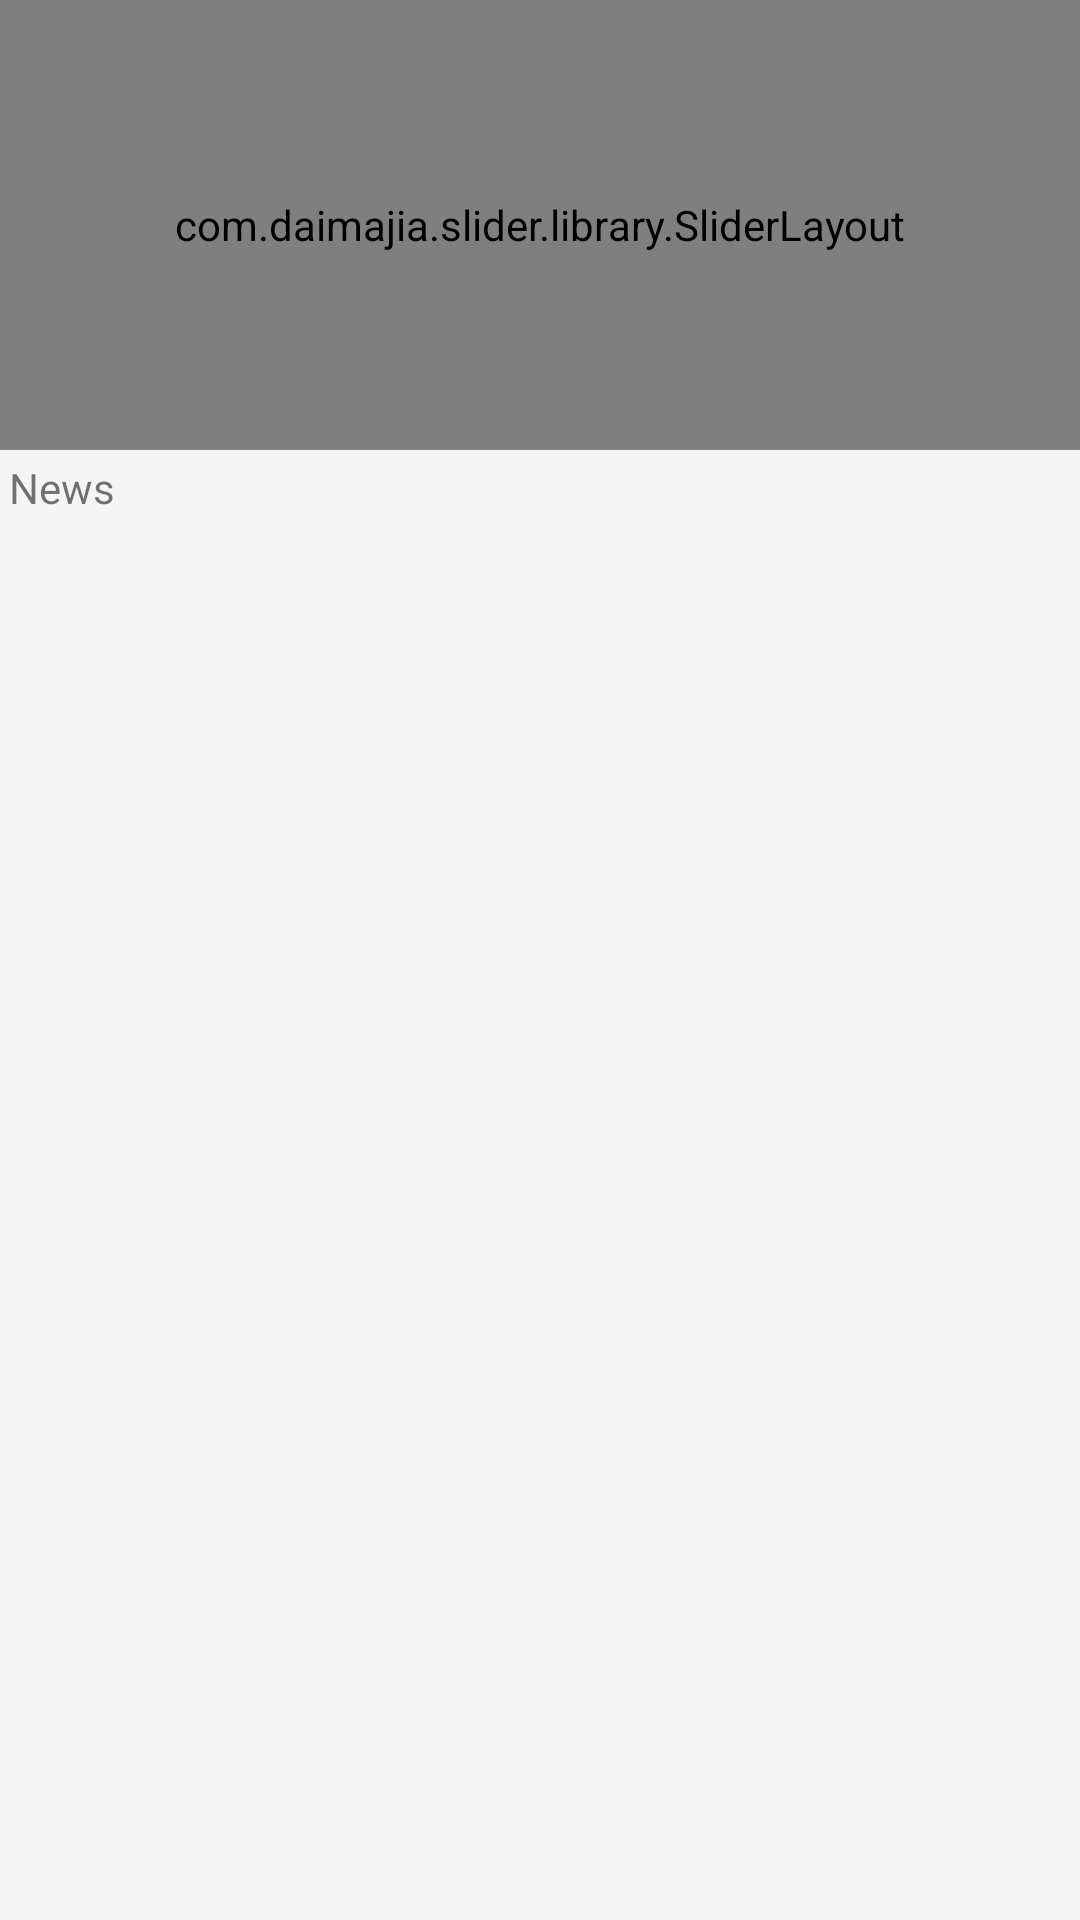

Layout XML and referenced resources for this Android screen:
<!-- AndroidManifest.xml: application theme AppTheme -->
<!-- res/layout/fragment_home.xml -->
<RelativeLayout xmlns:android="http://schemas.android.com/apk/res/android"
    xmlns:tools="http://schemas.android.com/tools"
    android:layout_width="match_parent"
    android:layout_height="match_parent"
    xmlns:app="http://schemas.android.com/apk/res-auto"
    android:background="@color/main_color_grey_100"
    tools:context="com.ytc.agendaafrica.fragments.homeFragment">

    <com.daimajia.slider.library.SliderLayout
        android:id="@+id/slider"
        android:layout_width="match_parent"
        android:layout_height="150dp"
        />

    <LinearLayout android:layout_height="match_parent"
        android:layout_width="match_parent"
        android:id="@+id/newslistcontainer"
        android:orientation="vertical"
        android:layout_below="@+id/slider"
        android:layout_weight="1"
        >

    <TextView
        android:layout_width="match_parent"
        android:layout_height="wrap_content"
        android:text="News"
        android:textSize="14sp"
        android:padding="3dp" />


        <ListView
            android:id="@+id/recycler_view_news"
            android:layout_width="fill_parent"
            android:layout_height="fill_parent"
            android:dividerHeight="0dp" />

    </LinearLayout>

    <android.support.v7.widget.CardView
        android:id="@+id/resetcontainer"
        android:layout_width="wrap_content"
        android:layout_height="wrap_content"
        app:cardElevation="5dp"
        android:visibility="gone"
        android:layout_above="@+id/newslistcontainer"
        app:cardUseCompatPadding="true"
        tools:layout_editor_absoluteY="0dp"
        tools:layout_editor_absoluteX="8dp"
        android:layout_marginLeft="15dp"
        android:layout_marginStart="15dp"
        android:layout_centerVertical="true"
        android:layout_centerHorizontal="true"
        >

        <Button
            android:id="@+id/reset"
            android:layout_width="wrap_content"
            android:layout_height="wrap_content"
            android:padding="12dp"
            android:text="show news"
            android:textColor="@color/colorPrimaryDark" />
    </android.support.v7.widget.CardView>


    <ProgressBar
        android:id="@+id/newsloadingIndicator"
        android:layout_width="75dp"
        android:layout_height="75dp"
        android:progress="100"
        android:layout_centerVertical="true"
        android:layout_centerHorizontal="true"
        android:layout_marginTop="80dp">
    </ProgressBar>

</RelativeLayout>
<!-- resources referenced by this layout -->
<resources>
  <color name="colorPrimaryDark">#2a1a0d</color>
  <color name="main_color_grey_100">@color/material_grey_100</color>
  <style name="AppTheme" parent="Theme.AppCompat.Light.DarkActionBar">
          
          <item name="colorPrimary">@color/colorPrimary</item>
          <item name="colorPrimaryDark">@color/colorPrimaryDark</item>
          <item name="colorAccent">@color/colorAccent</item>
      </style>
  <color name="colorPrimary">#a71f21</color>
  <color name="colorAccent">#fdcc4b</color>
</resources>
